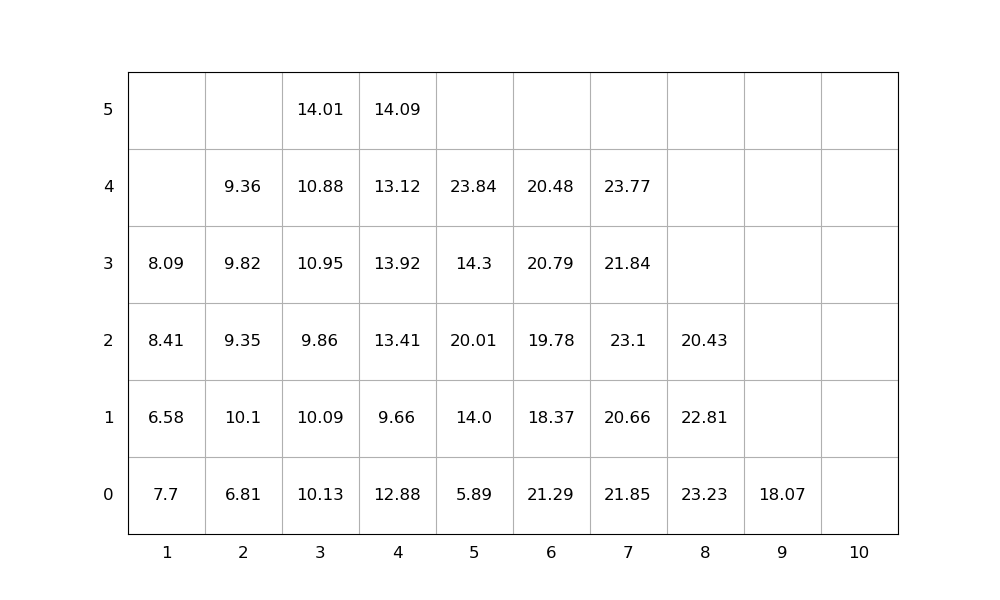

The data file committed next to this chart (first rows):
idx, loc_x, loc_y, loc_z, weight, group, score, seq, emerg, reloc, size(ft)
1, 5, 0, 0, 5.89, 0, 5.89, 1, 0, 1.0, 20
2, 5, 0, 1, 14.0, 0, 14.0, 2, 0, 1.0, 20
3, 5, 0, 2, 20.01, 0, 20.01, 3, 0, 1.0, 20
4, 5, 0, 3, 14.3, 0, 14.3, 4, 0, 1.0, 20
5, 5, 0, 4, 23.84, 0, 23.84, 5, 0, 1.0, 20
6, 7, 0, 0, 21.85, 0, 21.85, 6, 0, 1.0, 20
7, 4, 0, 0, 12.88, 0, 12.88, 7, 0, 1.0, 20
8, 6, 0, 0, 21.29, 0, 21.29, 8, 0, 1.0, 20
9, 4, 0, 1, 9.66, 0, 9.66, 9, 0, 1.0, 20
10, 4, 0, 2, 13.41, 0, 13.41, 10, 0, 1.0, 20
11, 1, 0, 0, 7.7, 0, 7.7, 11, 0, 1.0, 20
12, 4, 0, 3, 13.92, 0, 13.92, 12, 0, 1, 20
13, 3, 0, 0, 10.13, 0, 10.13, 13, 0, 1, 20
14, 4, 0, 4, 13.12, 0, 13.12, 14, 0, 1, 20
15, 4, 0, 5, 14.09, 0, 14.09, 15, 0, 1.0, 20
16, 8, 0, 0, 23.23, 0, 23.23, 16, 0, 1.0, 20
17, 3, 0, 1, 10.09, 0, 10.09, 17, 0, 1, 20
18, 8, 0, 1, 22.81, 0, 22.81, 18, 0, 1.0, 20
19, 7, 0, 1, 20.66, 0, 20.66, 19, 0, 1.0, 20
20, 2, 0, 0, 6.81, 0, 6.81, 20, 0, 1.0, 20
21, 8, 0, 2, 20.43, 0, 20.43, 21, 0, 1.0, 20
22, 3, 0, 2, 9.86, 0, 9.86, 22, 0, 1.0, 20
23, 7, 0, 2, 23.1, 0, 23.1, 23, 0, 1.0, 20
24, 6, 0, 1, 18.37, 0, 18.37, 24, 0, 1.0, 20
25, 7, 0, 3, 21.84, 0, 21.84, 25, 0, 1.0, 20
26, 1, 0, 1, 6.58, 0, 6.58, 26, 0, 1.0, 20
27, 6, 0, 2, 19.78, 0, 19.78, 27, 0, 1.0, 20
28, 7, 0, 4, 23.77, 0, 23.77, 28, 0, 1, 20
29, 9, 0, 0, 18.07, 0, 18.07, 29, 0, 1.0, 20
30, 3, 0, 3, 10.95, 0, 10.95, 30, 0, 1.0, 20
31, 2, 0, 1, 10.1, 0, 10.1, 31, 0, 1.0, 20
32, 2, 0, 2, 9.35, 0, 9.35, 32, 0, 1.0, 20
33, 2, 0, 3, 9.82, 0, 9.82, 33, 0, 1.0, 20
34, 6, 0, 3, 20.79, 0, 20.79, 34, 0, 1.0, 20
35, 1, 0, 2, 8.41, 0, 8.41, 35, 0, 1.0, 20
36, 1, 0, 3, 8.09, 0, 8.09, 36, 0, 1.0, 20
37, 3, 0, 4, 10.88, 0, 10.88, 37, 0, 1.0, 20
38, 6, 0, 4, 20.48, 0, 20.48, 38, 0, 1.0, 20
39, 3, 0, 5, 14.01, 0, 14.01, 39, 0, 1.0, 20
40, 2, 0, 4, 9.36, 0, 9.36, 40, 0, 1.0, 20
